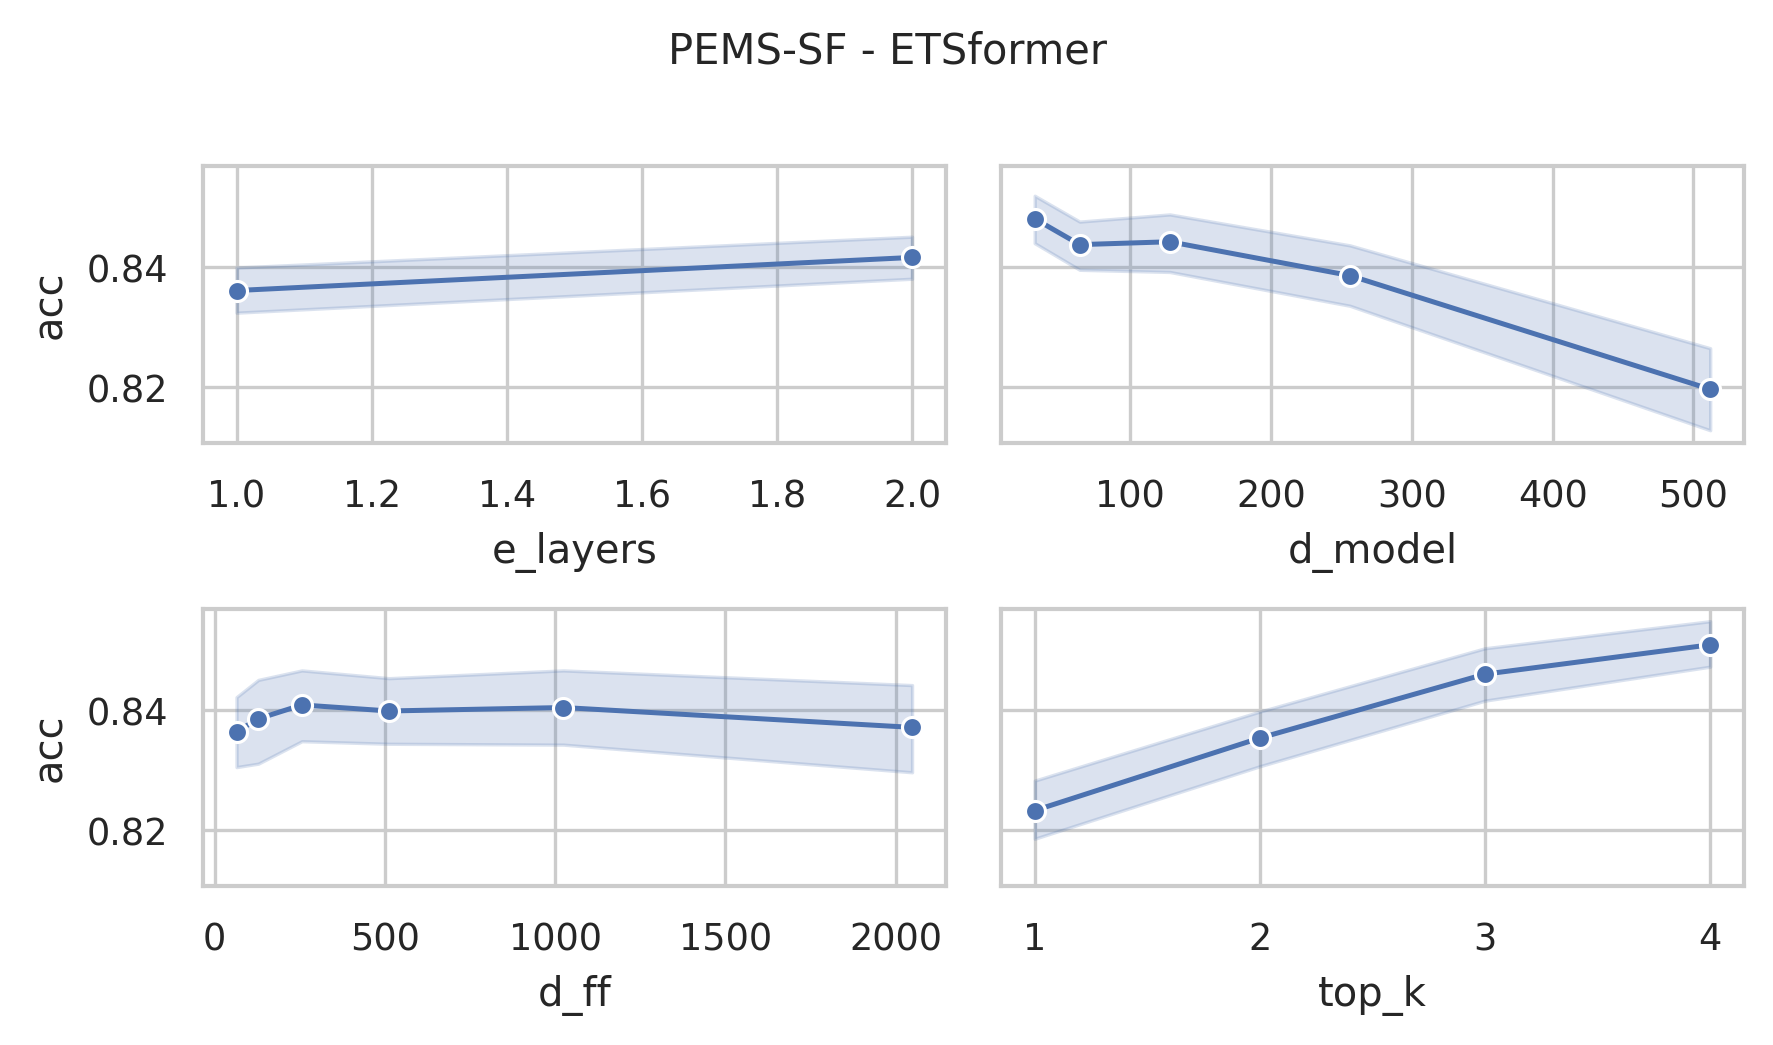

The table this chart was drawn from, first rows:
data_name, model, seq_len, d_model, n_heads, e_layers, d_layers, d_ff, top_k, acc, model_params, model_size (MB)
PEMS-SF, ETSformer, 144, 512, 8, 2, 2, 2048, 4, 0.8671, 9228351, 44.99
PEMS-SF, ETSformer, 144, 512, 8, 2, 2, 2048, 3, 0.815, 9228351, 44.99
PEMS-SF, ETSformer, 144, 512, 8, 2, 2, 2048, 2, 0.8382, 9228351, 44.99
PEMS-SF, ETSformer, 144, 512, 8, 2, 2, 2048, 1, 0.7746, 9228351, 44.99
PEMS-SF, ETSformer, 144, 512, 8, 2, 2, 1024, 4, 0.7919, 7131199, 36.99
PEMS-SF, ETSformer, 144, 512, 8, 2, 2, 1024, 3, 0.8266, 7131199, 36.99
PEMS-SF, ETSformer, 144, 512, 8, 2, 2, 1024, 2, 0.8324, 7131199, 36.99
PEMS-SF, ETSformer, 144, 512, 8, 2, 2, 1024, 1, 0.8266, 7131199, 36.99
PEMS-SF, ETSformer, 144, 512, 8, 2, 2, 512, 4, 0.8728, 6082623, 32.99
PEMS-SF, ETSformer, 144, 512, 8, 2, 2, 512, 3, 0.8092, 6082623, 32.99
PEMS-SF, ETSformer, 144, 512, 8, 2, 2, 512, 2, 0.8382, 6082623, 32.99
PEMS-SF, ETSformer, 144, 512, 8, 2, 2, 512, 1, 0.8208, 6082623, 32.99
PEMS-SF, ETSformer, 144, 512, 8, 2, 2, 256, 4, 0.8382, 5558335, 30.99
PEMS-SF, ETSformer, 144, 512, 8, 2, 2, 256, 3, 0.8324, 5558335, 30.99
PEMS-SF, ETSformer, 144, 512, 8, 2, 2, 256, 2, 0.8439, 5558335, 30.99
PEMS-SF, ETSformer, 144, 512, 8, 2, 2, 256, 1, 0.8092, 5558335, 30.99
PEMS-SF, ETSformer, 144, 512, 8, 2, 2, 128, 4, 0.8671, 5296191, 29.99
PEMS-SF, ETSformer, 144, 512, 8, 2, 2, 128, 3, 0.8613, 5296191, 29.99
PEMS-SF, ETSformer, 144, 512, 8, 2, 2, 128, 2, 0.8208, 5296191, 29.99
PEMS-SF, ETSformer, 144, 512, 8, 2, 2, 128, 1, 0.8324, 5296191, 29.99
PEMS-SF, ETSformer, 144, 512, 8, 2, 2, 64, 4, 0.8266, 5165119, 29.49
PEMS-SF, ETSformer, 144, 512, 8, 2, 2, 64, 3, 0.8266, 5165119, 29.49
PEMS-SF, ETSformer, 144, 512, 8, 2, 2, 64, 2, 0.815, 5165119, 29.49
PEMS-SF, ETSformer, 144, 512, 8, 2, 2, 64, 1, 0.7977, 5165119, 29.49
PEMS-SF, ETSformer, 144, 256, 8, 2, 2, 2048, 4, 0.8497, 4355903, 21.52
PEMS-SF, ETSformer, 144, 256, 8, 2, 2, 2048, 3, 0.8382, 4355903, 21.52
PEMS-SF, ETSformer, 144, 256, 8, 2, 2, 2048, 2, 0.8382, 4355903, 21.52
PEMS-SF, ETSformer, 144, 256, 8, 2, 2, 2048, 1, 0.7919, 4355903, 21.52
PEMS-SF, ETSformer, 144, 256, 8, 2, 2, 1024, 4, 0.8786, 3307327, 17.52
PEMS-SF, ETSformer, 144, 256, 8, 2, 2, 1024, 3, 0.8439, 3307327, 17.52
PEMS-SF, ETSformer, 144, 256, 8, 2, 2, 1024, 2, 0.8439, 3307327, 17.52
PEMS-SF, ETSformer, 144, 256, 8, 2, 2, 1024, 1, 0.8266, 3307327, 17.52
PEMS-SF, ETSformer, 144, 256, 8, 2, 2, 512, 4, 0.8613, 2783039, 15.52
PEMS-SF, ETSformer, 144, 256, 8, 2, 2, 512, 3, 0.8671, 2783039, 15.52
PEMS-SF, ETSformer, 144, 256, 8, 2, 2, 512, 2, 0.8324, 2783039, 15.52
PEMS-SF, ETSformer, 144, 256, 8, 2, 2, 512, 1, 0.815, 2783039, 15.52
PEMS-SF, ETSformer, 144, 256, 8, 2, 2, 256, 4, 0.8555, 2520895, 14.52
PEMS-SF, ETSformer, 144, 256, 8, 2, 2, 256, 3, 0.8786, 2520895, 14.52
PEMS-SF, ETSformer, 144, 256, 8, 2, 2, 256, 2, 0.8266, 2520895, 14.52
PEMS-SF, ETSformer, 144, 256, 8, 2, 2, 256, 1, 0.8266, 2520895, 14.52
PEMS-SF, ETSformer, 144, 256, 8, 2, 2, 128, 4, 0.8555, 2389823, 14.02
PEMS-SF, ETSformer, 144, 256, 8, 2, 2, 128, 3, 0.8497, 2389823, 14.02
PEMS-SF, ETSformer, 144, 256, 8, 2, 2, 128, 2, 0.8382, 2389823, 14.02
PEMS-SF, ETSformer, 144, 256, 8, 2, 2, 128, 1, 0.8324, 2389823, 14.02
PEMS-SF, ETSformer, 144, 256, 8, 2, 2, 64, 4, 0.8439, 2324287, 13.77
PEMS-SF, ETSformer, 144, 256, 8, 2, 2, 64, 3, 0.815, 2324287, 13.77
PEMS-SF, ETSformer, 144, 256, 8, 2, 2, 64, 2, 0.8324, 2324287, 13.77
PEMS-SF, ETSformer, 144, 256, 8, 2, 2, 64, 1, 0.8266, 2324287, 13.77
PEMS-SF, ETSformer, 144, 128, 8, 2, 2, 2048, 4, 0.8671, 2116287, 10.53
PEMS-SF, ETSformer, 144, 128, 8, 2, 2, 2048, 3, 0.8613, 2116287, 10.53
PEMS-SF, ETSformer, 144, 128, 8, 2, 2, 2048, 2, 0.8555, 2116287, 10.53
PEMS-SF, ETSformer, 144, 128, 8, 2, 2, 2048, 1, 0.8266, 2116287, 10.53
PEMS-SF, ETSformer, 144, 128, 8, 2, 2, 1024, 4, 0.8671, 1591999, 8.53
PEMS-SF, ETSformer, 144, 128, 8, 2, 2, 1024, 3, 0.8555, 1591999, 8.53
PEMS-SF, ETSformer, 144, 128, 8, 2, 2, 1024, 2, 0.8439, 1591999, 8.53
PEMS-SF, ETSformer, 144, 128, 8, 2, 2, 1024, 1, 0.8092, 1591999, 8.53
PEMS-SF, ETSformer, 144, 128, 8, 2, 2, 512, 4, 0.8555, 1329855, 7.53
PEMS-SF, ETSformer, 144, 128, 8, 2, 2, 512, 3, 0.8555, 1329855, 7.53
PEMS-SF, ETSformer, 144, 128, 8, 2, 2, 512, 2, 0.8439, 1329855, 7.53
PEMS-SF, ETSformer, 144, 128, 8, 2, 2, 512, 1, 0.8555, 1329855, 7.53
... 180 more rows
